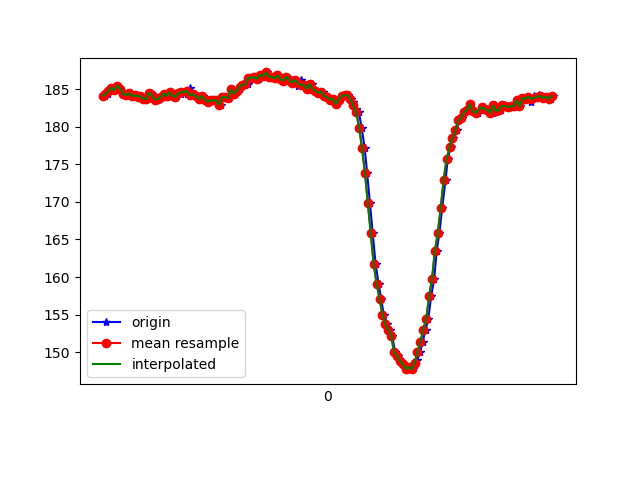

Values plotted in this chart, from the file beside it:
1617847370218, 543013819463049, 184.08203, -264.16016, -75.19531
1617847370235, 543013838569385, 184.4, -265.4, -75.29
1617847370240, 543013857767285, 184.6, -265.3, -75.68
1617847370245, 543013876873621, 184.9, -265.9, -76.27
1617847370269, 543013895918915, 185.2, -265.6, -75.88
1617847370283, 543013915025251, 184.9, -266.5, -76.76
1617847370302, 543013934131587, 185.4, -266.8, -76.07
1617847370320, 543013953176881, 185.1, -266.4, -76.07
1617847370347, 543013972771558, 184.4, -266.5, -74.9
1617847370377, 543014010679018, 184.2, -266.5, -75.98
1617847370397, 543014029724311, 184.5, -265.5, -74.9
1617847370415, 543014048739083, 184.1, -266.5, -75.2
1617847370434, 543014067814898, 184.2, -266.4, -75.88
1617847370456, 543014086860192, 184, -266.5, -75.2
1617847370473, 543014105997050, 184.1, -266.4, -75.59
1617847370491, 543014125011822, 183.7, -266.8, -75.29
1617847370510, 543014144240243, 183.7, -266.6, -75.59
1617847370533, 543014163193973, 184.5, -266.8, -75.88
1617847370550, 543014182269788, 184.2, -266.5, -75.39
1617847370568, 543014201345603, 183.6, -266.1, -74.61
1617847370587, 543014220329854, 183.7, -266.3, -75.68
1617847370608, 543014239405669, 184, -266.8, -75.29
1617847370626, 543014258481484, 184.4, -266.5, -75.39
1617847370644, 543014277496256, 184.1, -266.7, -75.39
1617847370664, 543014296480507, 184.6, -266.2, -75.29
1617847370682, 543014315586843, 184.1, -265.7, -74.9
1617847370701, 543014334571094, 184, -266.5, -74.61
1617847370722, 543014353585867, 184.6, -266.3, -75.2
1617847370739, 543014372600639, 184.3, -266.4, -74.71
1617847370758, 543014391676454, 184.6, -266, -75.0
1617847370780, 543014410721747, 184.3, -266.6, -74.71
1617847370798, 543014429797562, 185.2, -266.7, -75.98
1617847370815, 543014448842856, 184.2, -266.3, -75.39
1617847370835, 543014467827107, 184.3, -266.4, -75.59
1617847370854, 543014486902922, 184.1, -265.9, -77.05
1617847370875, 543014505948215, 183.7, -266.9, -75.98
1617847370891, 543014524962988, 184.1, -266.6, -75.59
1617847370910, 543014543977760, 183.6, -266.9, -76.46
1617847370930, 543014562931490, 183.3, -266.6, -76.07
1617847370949, 543014582037826, 183.5, -266.8, -76.07
1617847370967, 543014601083120, 183.5, -266.2, -75.59
1617847370987, 543014620097892, 183.5, -265.3, -75.68
1617847371010, 543014639051622, 182.9, -265.9, -76.27
1617847371025, 543014658157958, 184, -265.3, -76.76
1617847371043, 543014677172730, 183.9, -265.4, -76.95
1617847371065, 543014696218024, 183.8, -265.5, -75.68
1617847371082, 543014715202275, 185, -266.1, -75.68
1617847371103, 543014734278090, 184.4, -265.7, -74.9
1617847371120, 543014753323383, 184.8, -265.7, -75.98
1617847371140, 543014772368677, 185.1, -265.5, -75.68
1617847371158, 543014791413971, 185.5, -265.4, -75.88
1617847371179, 543014810428743, 185.5, -264.5, -74.71
1617847371196, 543014829443515, 185.6, -264.6, -75.59
1617847371215, 543014848397245, 186.5, -264.6, -75.39
1617847371234, 543014867442539, 186.4, -264.9, -75.39
1617847371255, 543014886518353, 186.6, -264.4, -75.39
1617847371272, 543014905594168, 186.3, -264.3, -76.07
1617847371291, 543014924639462, 186.9, -264.6, -75.98
1617847371314, 543014943745798, 186.7, -264.5, -75.88
1617847371330, 543014962943698, 187.2, -263.7, -77.15
1617847371348, 543014981927949, 186.6, -263.7, -75.88
... 102 more rows
